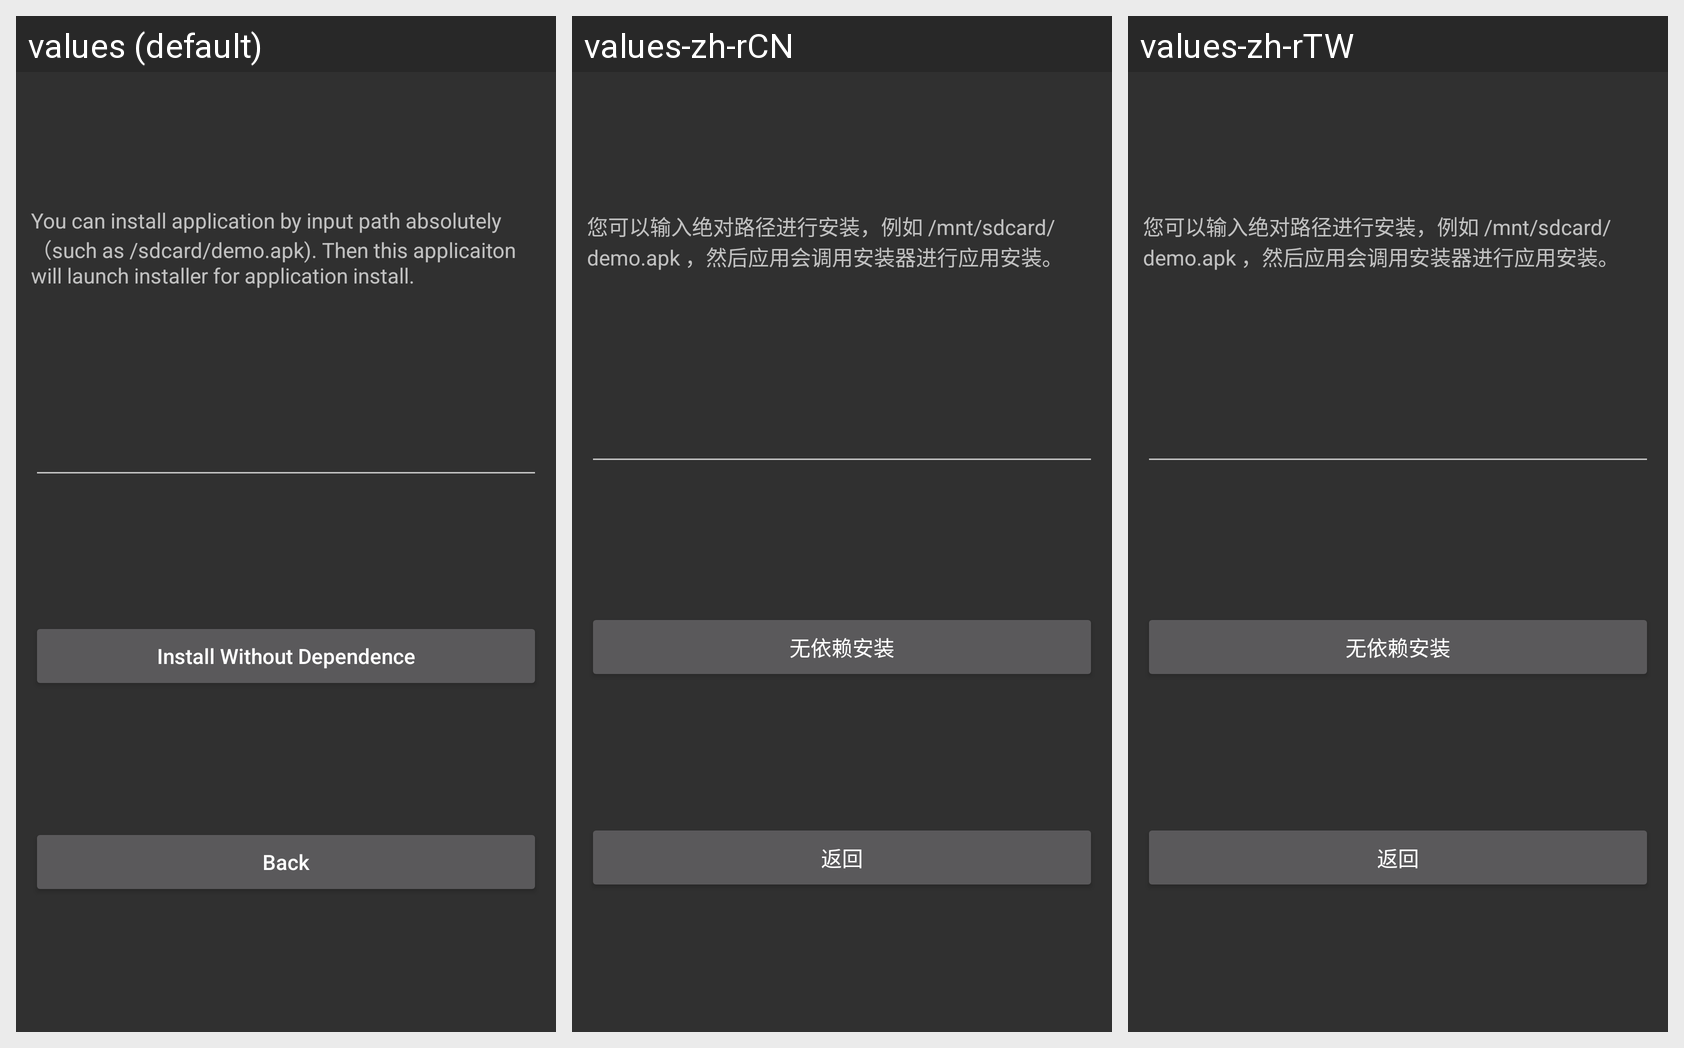

Translations of the strings shown on this Android screen, per locale in the grid:
Android screen res/layout/activity_manual_install.xml rendered under 3 locales, left to right: values (default), values-zh-rCN, values-zh-rTW. Device: Nexus 5 (rendered at 1080×1920; each locale shown at half size, 540×960, under a caption strip naming it); theme AppTheme.
Strings drawn on this screen, with the default value and each locale's value (text and hints the layout hard-codes, and strings that could not be matched under every locale, appear in the picture but are not listed):

sk_app_manual_install_tips
  values: You can install application by input path absolutely（such as /sdcard/demo.apk). Then this applicaiton will launch installer for application install.
  values-zh-rCN: 您可以输入绝对路径进行安装，例如 /mnt/sdcard/demo.apk ，然后应用会调用安装器进行应用安装。
  values-zh-rTW: 您可以输入绝对路径进行安装，例如 /mnt/sdcard/demo.apk ，然后应用会调用安装器进行应用安装。

install_no_depend
  values: Install Without Dependence
  values-zh-rCN: 无依赖安装
  values-zh-rTW: 无依赖安装

back
  values: Back
  values-zh-rCN: 返回
  values-zh-rTW: 返回
